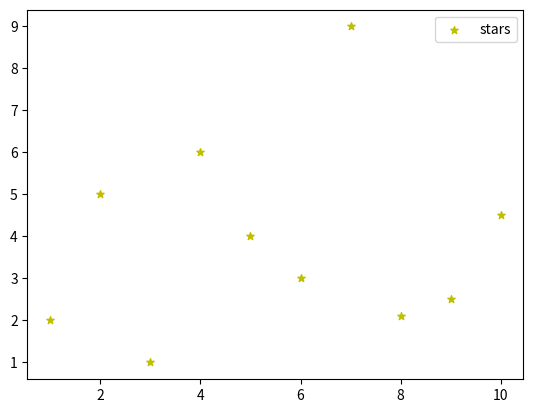

Recreate this plot in Python.
import matplotlib.pyplot as plt

import numpy as np

x=[1,2,3,4,5,6,7,8,9,10]
y=[2,5,1,6,4,3,9,2.1,2.5,4.5]
plt.scatter(x,y, label='stars', color='y', marker = '*', s=30)
plt.xlabel=('x-axis')
plt.ylabel=('y-axis')
plt.legend()
plt.show()
